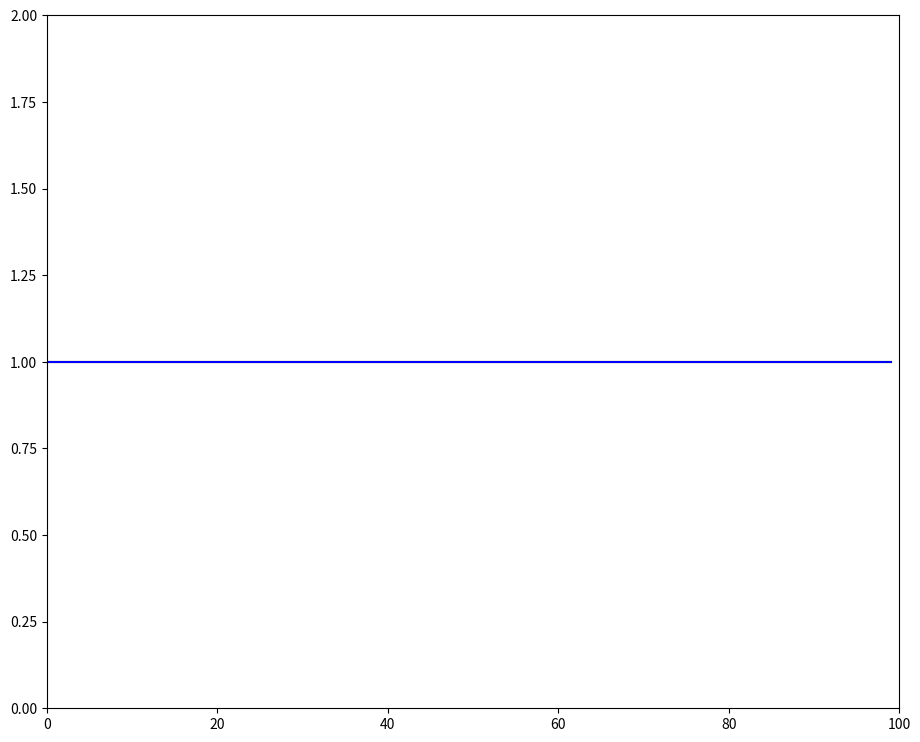

Source code (Python):
import matplotlib.pyplot as plt
import numpy as np


class LivePlot():

    def __init__(self):
        self.fig, self.ax  = plt.subplots(figsize=(11,9))

        self.ax.set_ylim(0., 2.)
        self.ax.set_xlim(0., 100.)

        self.artists = (self.ax.plot([], [], color='gold')[0],
                        self.ax.plot([], [], color='green')[0],
                        self.ax.plot([], [], color='blue')[0])

        # Shows the plot but doesn't stop the program
        plt.show(block=False)
            
        # Save a copy of the figure before filling it
        plt.pause(0.1)
        self.background = self.fig.canvas.copy_from_bbox(self.fig.bbox)

        for i in range(len(self.artists)):
            self.artists[i].set_xdata(np.arange(100))
            self.artists[i].set_ydata(np.ones(100))

        # Copy image to GUI state, but may not show yet
        self.fig.canvas.draw()
        # Flush any pending GUI events, paint the window
        self.fig.canvas.flush_events()
        


    def update(self, x_vals, data):
        '''
        Update the plot data and then redraw the lines
        '''

        # Restore canvas to just background
        self.fig.canvas.restore_region(self.background)

        for i in range(len(self.artists)):
            self.artists[i].set_data(x_vals, data[i,:])
            self.ax.draw_artist(self.artists[i])
        
        # Copy image to GUI state, but may not show yet
        self.fig.canvas.blit(self.fig.bbox)

        # flush any pending GUI events, re-painting the screen if needed
        self.fig.canvas.flush_events()


test = LivePlot()

#test.update(np.arange(0,100,1), np.ones((3,100)))
input()